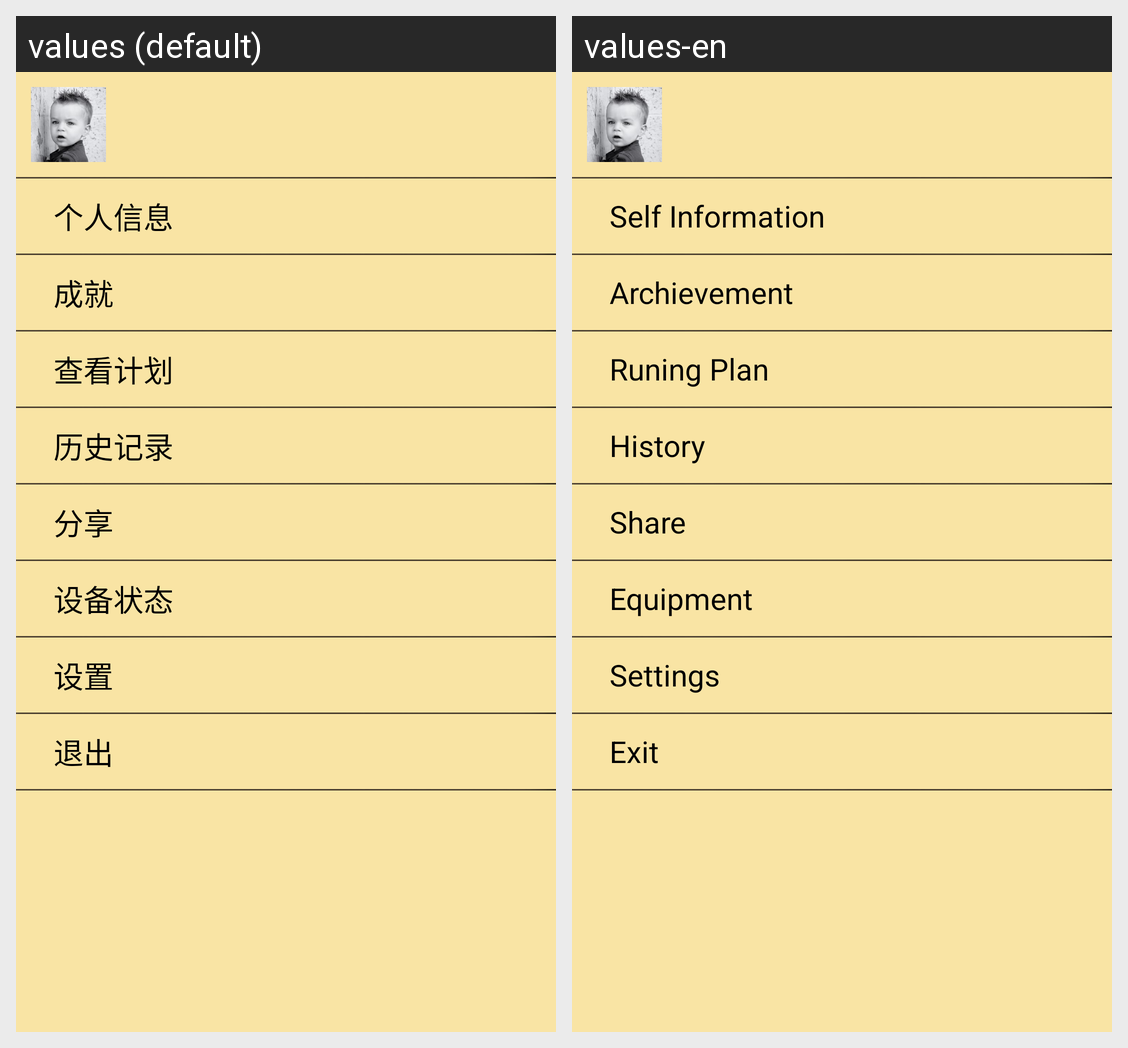

Strings drawn on this Android screen and how each of the app's shown locales translates them:
Android screen res/layout/drawer.xml rendered under 2 locales, left to right: values (default), values-en. Device: Nexus 5 (rendered at 1080×1920; each locale shown at half size, 540×960, under a caption strip naming it); theme AppTheme.
Strings drawn on this screen, with the default value and each locale's value (text and hints the layout hard-codes, and strings that could not be matched under every locale, appear in the picture but are not listed):

personal
  values: 个人信息
  values-en: Self Information

achievement
  values: 成就
  values-en: Archievement

plan
  values: 查看计划
  values-en: Runing Plan

history
  values: 历史记录
  values-en: History

share
  values: 分享
  values-en: Share

state
  values: 设备状态
  values-en: Equipment

settings
  values: 设置
  values-en: Settings

exit
  values: 退出
  values-en: Exit
